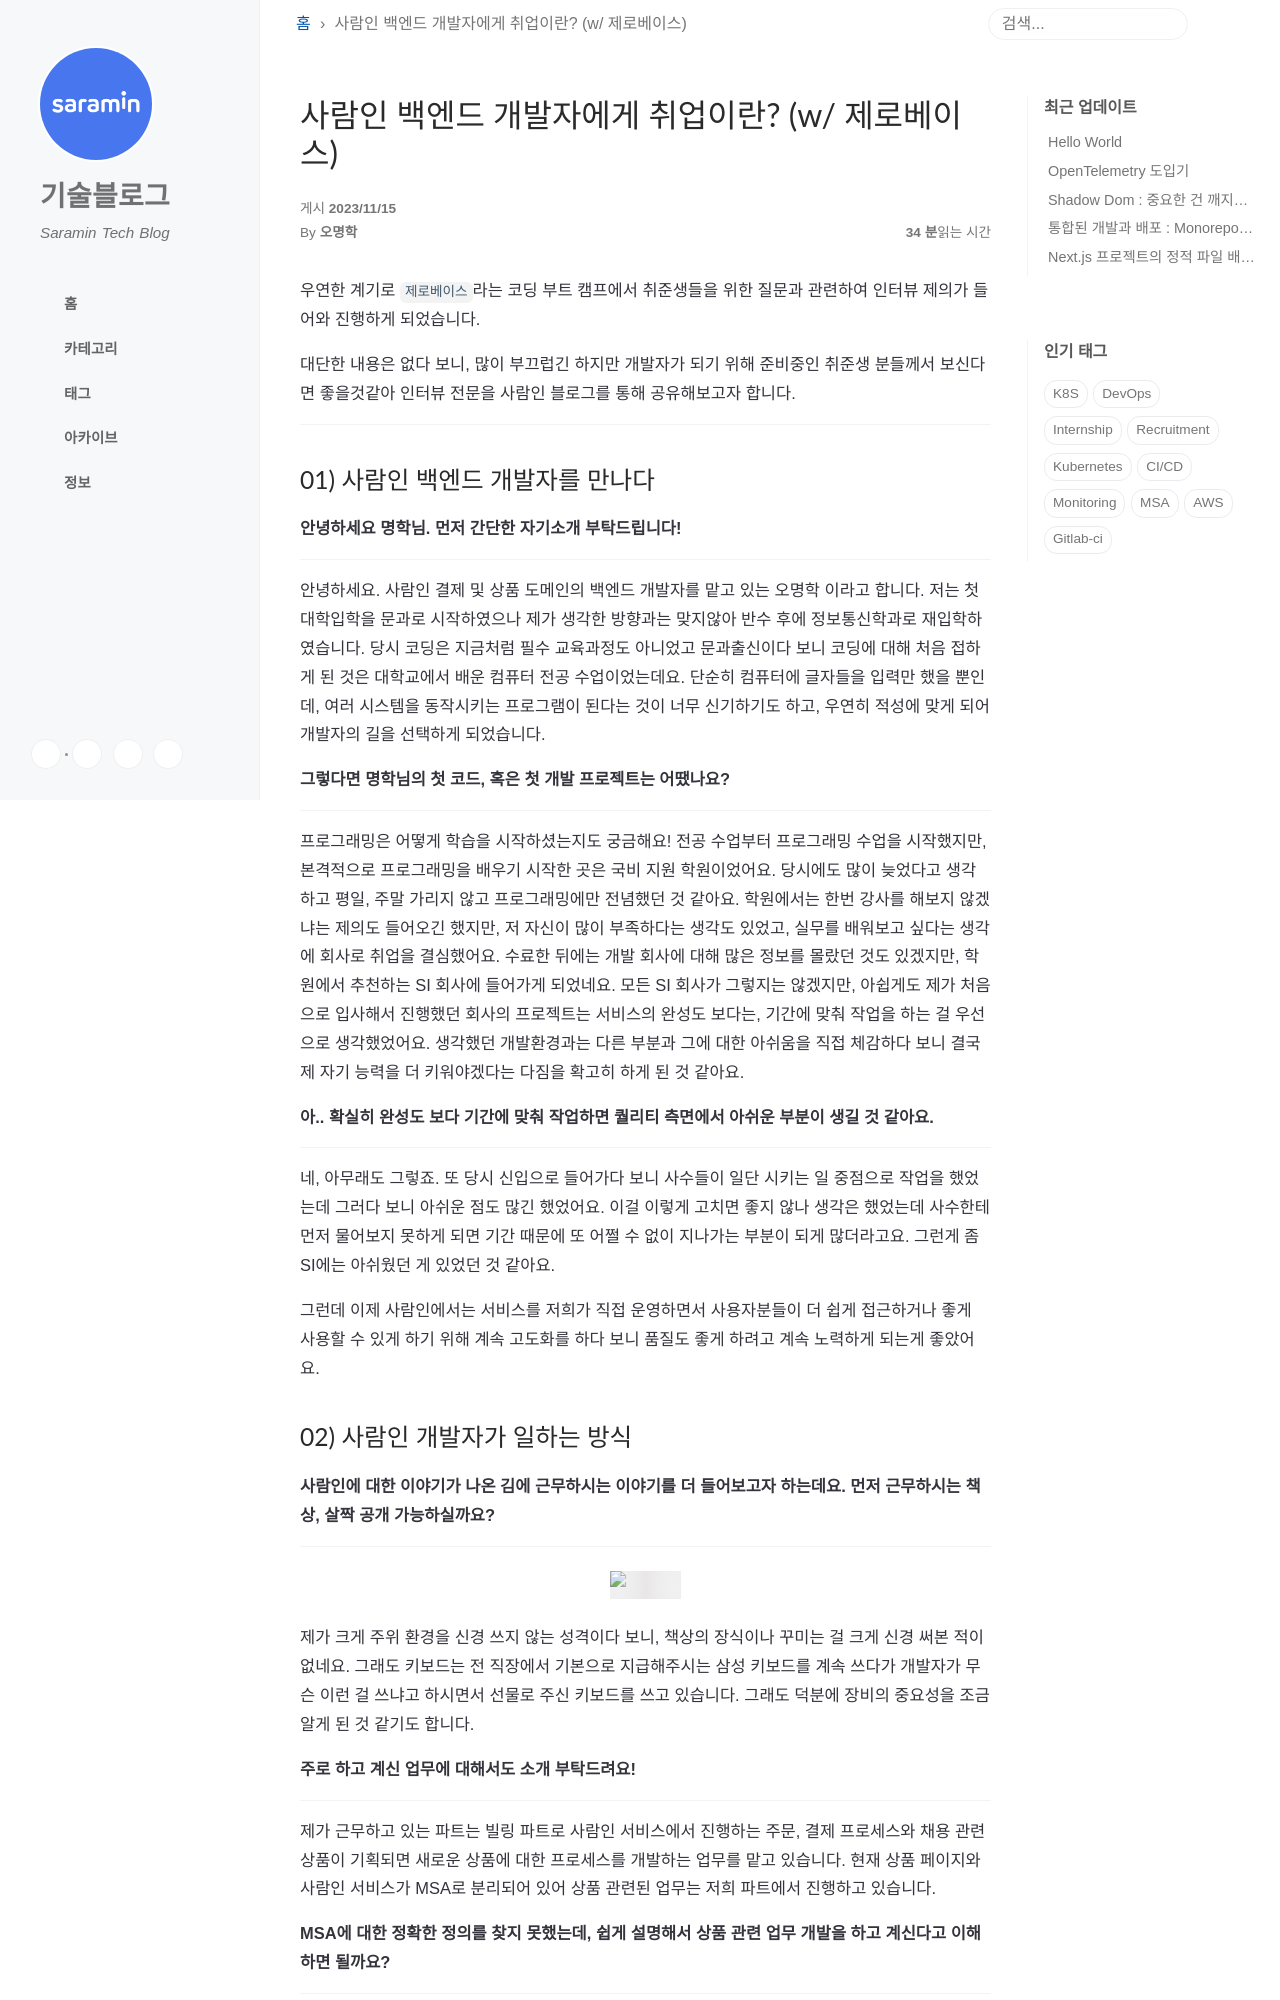

repository: saramin/saramin.github.io · page: 2023-11-15-zero-interview/index.html · generator: jekyll

---
title: 사람인 백엔드 개발자에게 취업이란? (w/ 제로베이스)
author: 오명학
---

안녕하세요. 

IT연구소 서비스개발팀 빌링파트 오명학입니다.


우연한 계기로 `제로베이스`라는 코딩 부트 캠프에서 취준생들을 위한 질문과 관련하여 인터뷰 제의가 들어와 진행하게 되었습니다.

대단한 내용은 없다 보니, 많이 부끄럽긴 하지만 개발자가 되기 위해 준비중인 취준생 분들께서 보신다면 좋을것같아 인터뷰 전문을 사람인 블로그를 통해 공유해보고자 합니다.


---

## 01) 사람인 백엔드 개발자를 만나다


**안녕하세요 명학님. 먼저 간단한 자기소개 부탁드립니다!**

----

안녕하세요. 사람인 결제 및 상품 도메인의 백엔드 개발자를 맡고 있는 오명학 이라고 합니다. 저는 첫 대학입학을 문과로 시작하였으나 제가 생각한 방향과는 맞지않아 반수 후에 정보통신학과로 재입학하였습니다. 당시 코딩은 지금처럼 필수 교육과정도 아니었고 문과출신이다 보니 코딩에 대해 처음 접하게 된 것은 대학교에서 배운 컴퓨터 전공 수업이었는데요. 단순히 컴퓨터에 글자들을 입력만 했을 뿐인데, 여러 시스템을 동작시키는 프로그램이 된다는 것이 너무 신기하기도 하고, 우연히 적성에 맞게 되어 개발자의 길을 선택하게 되었습니다.


**그렇다면 명학님의 첫 코드, 혹은 첫 개발 프로젝트는 어땠나요?**

----

프로그래밍은 어떻게 학습을 시작하셨는지도 궁금해요!
전공 수업부터 프로그래밍 수업을 시작했지만, 본격적으로 프로그래밍을 배우기 시작한 곳은 국비 지원 학원이었어요. 당시에도 많이 늦었다고 생각하고 평일, 주말 가리지 않고 프로그래밍에만 전념했던 것 같아요. 학원에서는 한번 강사를 해보지 않겠냐는 제의도 들어오긴 했지만, 저 자신이 많이 부족하다는 생각도 있었고, 실무를 배워보고 싶다는 생각에 회사로 취업을 결심했어요. 수료한 뒤에는 개발 회사에 대해 많은 정보를 몰랐던 것도 있겠지만, 학원에서 추천하는 SI 회사에 들어가게 되었네요. 모든 SI 회사가 그렇지는 않겠지만, 아쉽게도 제가 처음으로 입사해서 진행했던 회사의 프로젝트는 서비스의 완성도 보다는, 기간에 맞춰 작업을 하는 걸 우선으로 생각했었어요. 생각했던 개발환경과는 다른 부분과 그에 대한 아쉬움을 직접 체감하다 보니 결국 제 자기 능력을 더 키워야겠다는 다짐을 확고히 하게 된 것 같아요.


**아.. 확실히 완성도 보다 기간에 맞춰 작업하면 퀄리티 측면에서 아쉬운 부분이 생길 것 같아요.**

----

네, 아무래도 그렇죠. 또 당시 신입으로 들어가다 보니 사수들이 일단 시키는 일 중점으로 작업을 했었는데 그러다 보니 아쉬운 점도 많긴 했었어요. 이걸 이렇게 고치면 좋지 않나 생각은 했었는데 사수한테 먼저 물어보지 못하게 되면 기간 때문에 또 어쩔 수 없이 지나가는 부분이 되게 많더라고요. 그런게 좀 SI에는 아쉬웠던 게 있었던 것 같아요.

그런데 이제 사람인에서는 서비스를 저희가 직접 운영하면서 사용자분들이 더 쉽게 접근하거나 좋게 사용할 수 있게 하기 위해 계속 고도화를 하다 보니 품질도 좋게 하려고 계속 노력하게 되는게 좋았어요.
